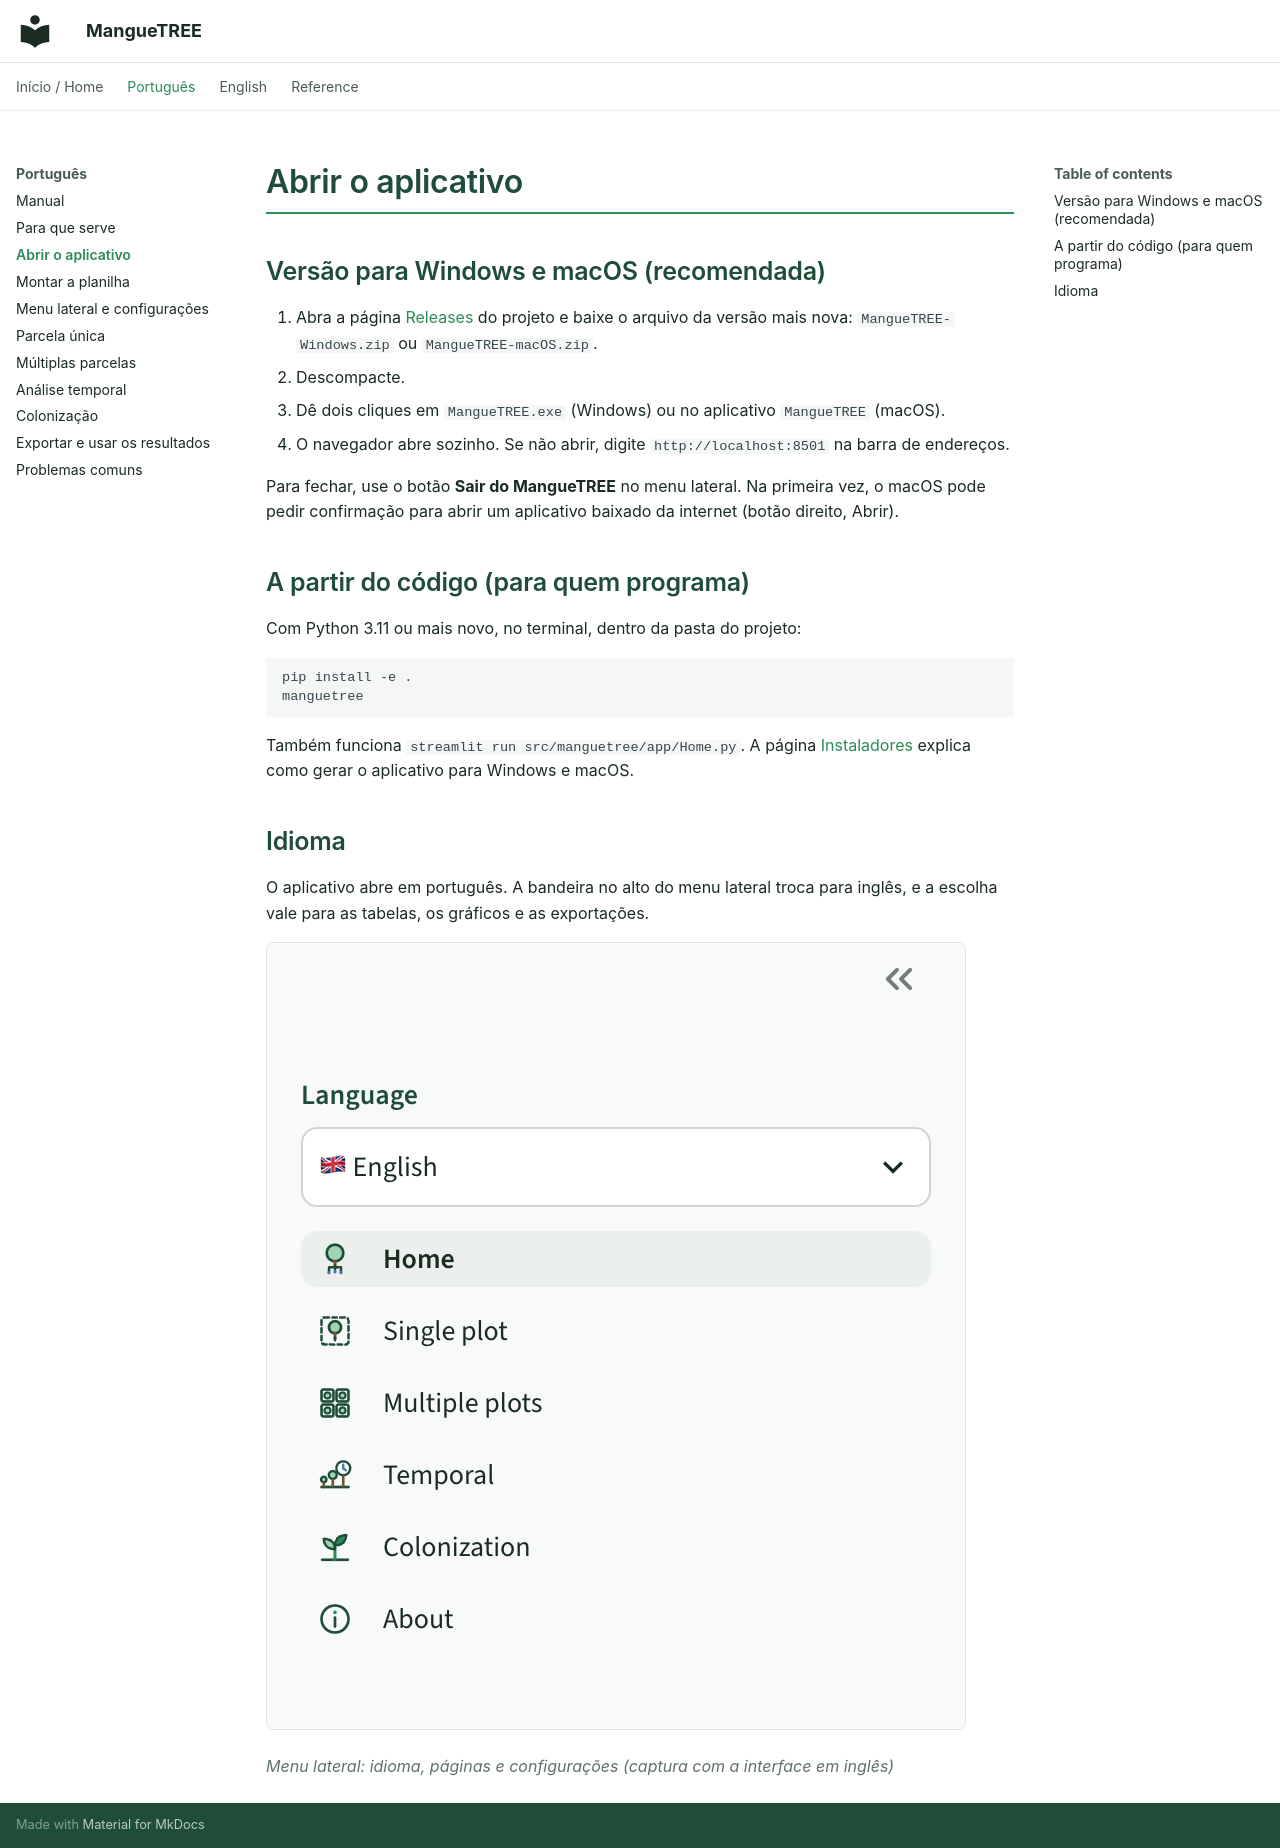

repository: luq317/MangueTREE · page: pt/02-abrir-o-app/index.html · generator: mkdocs

# Abrir o aplicativo

## Versão para Windows e macOS (recomendada)

1. Abra a página [Releases](https://github.com/luq317/MangueTREE/releases) do projeto e baixe o arquivo da versão mais nova: `MangueTREE-Windows.zip` ou `MangueTREE-macOS.zip`.
2. Descompacte.
3. Dê dois cliques em `MangueTREE.exe` (Windows) ou no aplicativo `MangueTREE` (macOS).
4. O navegador abre sozinho. Se não abrir, digite `http://localhost:8501` na barra de endereços.

Para fechar, use o botão **Sair do MangueTREE** no menu lateral. Na primeira vez, o macOS pode pedir confirmação para abrir um aplicativo baixado da internet (botão direito, Abrir).

## A partir do código (para quem programa)

Com Python 3.11 ou mais novo, no terminal, dentro da pasta do projeto:

```
pip install -e .
manguetree
```

Também funciona `streamlit run src/manguetree/app/Home.py`. A página [Instaladores](../installers.md) explica como gerar o aplicativo para Windows e macOS.

## Idioma

O aplicativo abre em português. A bandeira no alto do menu lateral troca para inglês, e a escolha vale para as tabelas, os gráficos e as exportações.

![Menu lateral: idioma, páginas e configurações](../images/manual/03-menu-lateral.png)

*Menu lateral: idioma, páginas e configurações (captura com a interface em inglês)*
